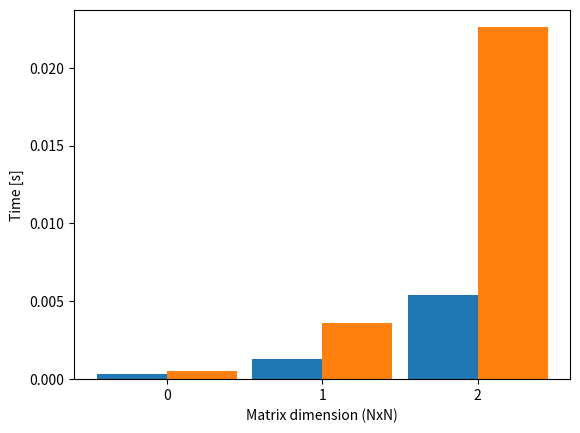

Generate this figure with matplotlib: (Note: this script raises an exception after producing the figure.)
import matplotlib.pyplot as plt
import numpy as np

def autolabel(rects):
    """
    Attach a text label above each bar in *rects*, displaying its height.
    """
    for rect in rects:
        height = rect.get_height()
        ax.annotate('{}'.format(height),
                    xy=(rect.get_x() + rect.get_width() / 2, height),
                    xytext=(0, 3),  # 3 points vertical offset
                    textcoords="offset points",
                    ha='center', va='bottom')

# Data was stored in lsf.oxxx files.
data = [
    ( 512, (0.0003, 0.0005)),
    (1024, (0.0013, 0.0036)),
    (2048, (0.0054, 0.0226)),
    (4096, (0.0213, 0.1147)),
    (8192, (0.1034, 0.5933)),
]
labels = [i[0] for i in data]

# The 3 smallest matrices.
x = np.arange(3)
width = 0.45

fig, ax = plt.subplots()
rects1 = ax.bar(x - width/2, [data[i][1][0] for i in range(3)],
                width, label='Row major')
rects2 = ax.bar(x + width/2, [data[i][1][1] for i in range(3)],
                width, label='Column major')

ax.set_xlabel('Matrix dimension (NxN)')
ax.set_ylabel('Time [s]')
ax.set_xticks(x)
ax.set_xticklabels(labels)
plt.ylim(0, 0.025)
ax.legend(frameon=False)

autolabel(rects1)
autolabel(rects2)

fig.tight_layout()
plt.show()

# All matrices.
x = np.arange(len(data))
width = 0.35

fig, ax = plt.subplots()
rects1 = ax.bar(x - width/2, [i[1][0] for i in data], width, label='Row major')
rects2 = ax.bar(x + width/2, [i[1][1] for i in data], width, label='Col major')

ax.set_xlabel('Matrix dimension (NxN)')
ax.set_ylabel('Time [s]')
ax.set_xticks(x)
ax.set_xticklabels(labels)
plt.ylim(0, 0.7)
ax.legend(loc='upper left', frameon=False)

autolabel(rects1)
autolabel(rects2)

fig.tight_layout()
plt.show()
